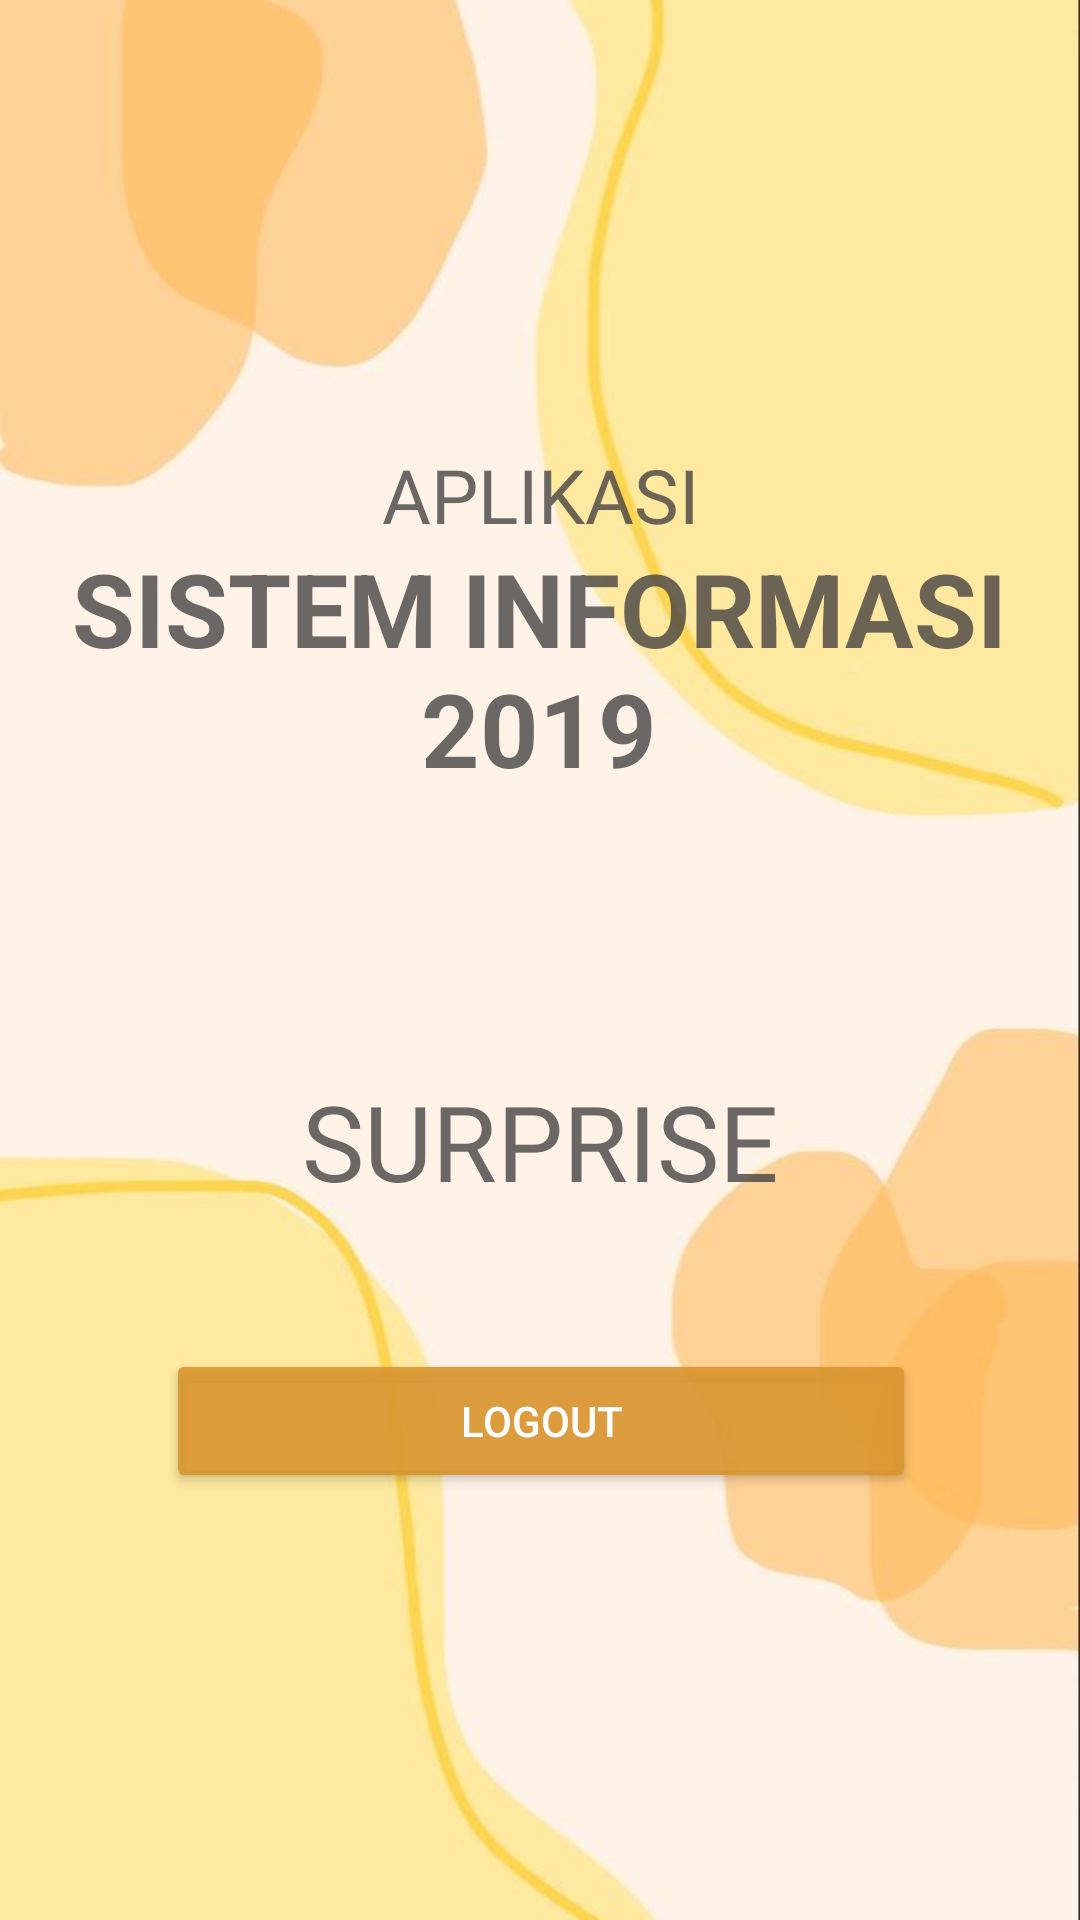

Reconstruct the res/layout file that produces this screen, plus the resources it refers to.
<!-- AndroidManifest.xml: application theme Theme.Tugas04PMB -->
<!-- res/layout/activity_home.xml -->
<?xml version="1.0" encoding="utf-8"?>
<androidx.constraintlayout.widget.ConstraintLayout
    xmlns:android="http://schemas.android.com/apk/res/android"
    xmlns:app="http://schemas.android.com/apk/res-auto"
    xmlns:tools="http://schemas.android.com/tools"
    android:layout_width="match_parent"
    android:id="@+id/linearLayout2"
    android:layout_height="match_parent"
    android:orientation="vertical"
    android:background="@drawable/pattern2"
    tools:context=".MainActivity"
    tools:ignore="InvalidId">

    <TextView
        android:id="@+id/textViewBio"
        android:layout_width="251dp"
        android:layout_height="28dp"
        android:layout_gravity="center_horizontal"
        android:layout_marginTop="148dp"
        android:fontFamily="@font/share_tech_mono"
        android:gravity="center_horizontal"
        android:text="APLIKASI"
        android:textColor="@color/black"
        android:textAlignment="center"
        android:textSize="25dp"
        app:layout_constraintEnd_toEndOf="parent"
        app:layout_constraintStart_toStartOf="parent"
        app:layout_constraintTop_toTopOf="parent" />

    <TextView
        android:id="@+id/textViewSI"
        android:layout_width="353dp"
        android:layout_height="89dp"
        android:layout_marginTop="4dp"
        android:fontFamily="sans-serif"
        android:gravity="center_horizontal"
        android:text="SISTEM INFORMASI 2019"
        android:textAlignment="center"
        android:textColor="@color/black"
        android:textSize="34dp"
        android:textStyle="bold"
        app:layout_constraintEnd_toEndOf="parent"
        app:layout_constraintHorizontal_bias="0.494"
        app:layout_constraintStart_toStartOf="parent"
        app:layout_constraintTop_toBottomOf="@id/textViewBio" />


    <LinearLayout
        android:id="@+id/linearLayoutHr"
        android:layout_width="250dp"
        android:layout_height="wrap_content"
        android:layout_marginTop="52dp"
        android:orientation="vertical"
        app:layout_constraintEnd_toEndOf="parent"
        app:layout_constraintHorizontal_bias="0.503"
        app:layout_constraintStart_toStartOf="parent"
        app:layout_constraintTop_toBottomOf="@+id/textViewSI">

        <TextView
            android:id="@+id/hi"
            android:layout_width="207dp"
            android:layout_height="wrap_content"
            android:layout_gravity="center_horizontal"
            android:layout_marginTop="36dp"
            android:layout_marginBottom="30dp"
            android:fontFamily="@font/bowlby_one"
            android:gravity="center_horizontal"
            android:text="SURPRISE"
            android:textAlignment="center"
            android:textColor="@color/black"
            android:textSize="35dp"
            tools:ignore="MissingConstraints"
            tools:layout_editor_absoluteX="124dp" />

        <Button
            android:id="@+id/btnlogout"
            android:layout_width="match_parent"
            android:layout_height="wrap_content"
            android:layout_marginTop="16dp"
            android:backgroundTint="@color/yel"
            android:text="Logout"
            android:textColor="@color/white" />


    </LinearLayout>


</androidx.constraintlayout.widget.ConstraintLayout>
<!-- resources referenced by this layout -->
<resources>
  <color name="black">#C8424040</color>
  <color name="white">#FFFFFFFF</color>
  <color name="yel">#EDDA9631</color>
  <!-- drawable pattern2: jpg bitmap (drawable-v24, 21792 bytes) -->
  <style name="Theme.Tugas04PMB" parent="Theme.MaterialComponents.NoActionBar">
          
          <item name="colorPrimary">@color/whieOp</item>
          <item name="colorPrimaryVariant">@color/whieOp</item>
          <item name="colorOnPrimary">@color/white</item>
          
          <item name="colorSecondary">@color/teal_200</item>
          <item name="colorSecondaryVariant">@color/teal_700</item>
          <item name="colorOnSecondary">@color/black</item>
          
          <item name="android:statusBarColor" tools:targetApi="l">?attr/colorPrimaryVariant</item>
          
      </style>
  <color name="whieOp">#80ECD07D</color>
  <color name="teal_200">#FF03DAC5</color>
  <color name="teal_700">#FF018786</color>
</resources>
